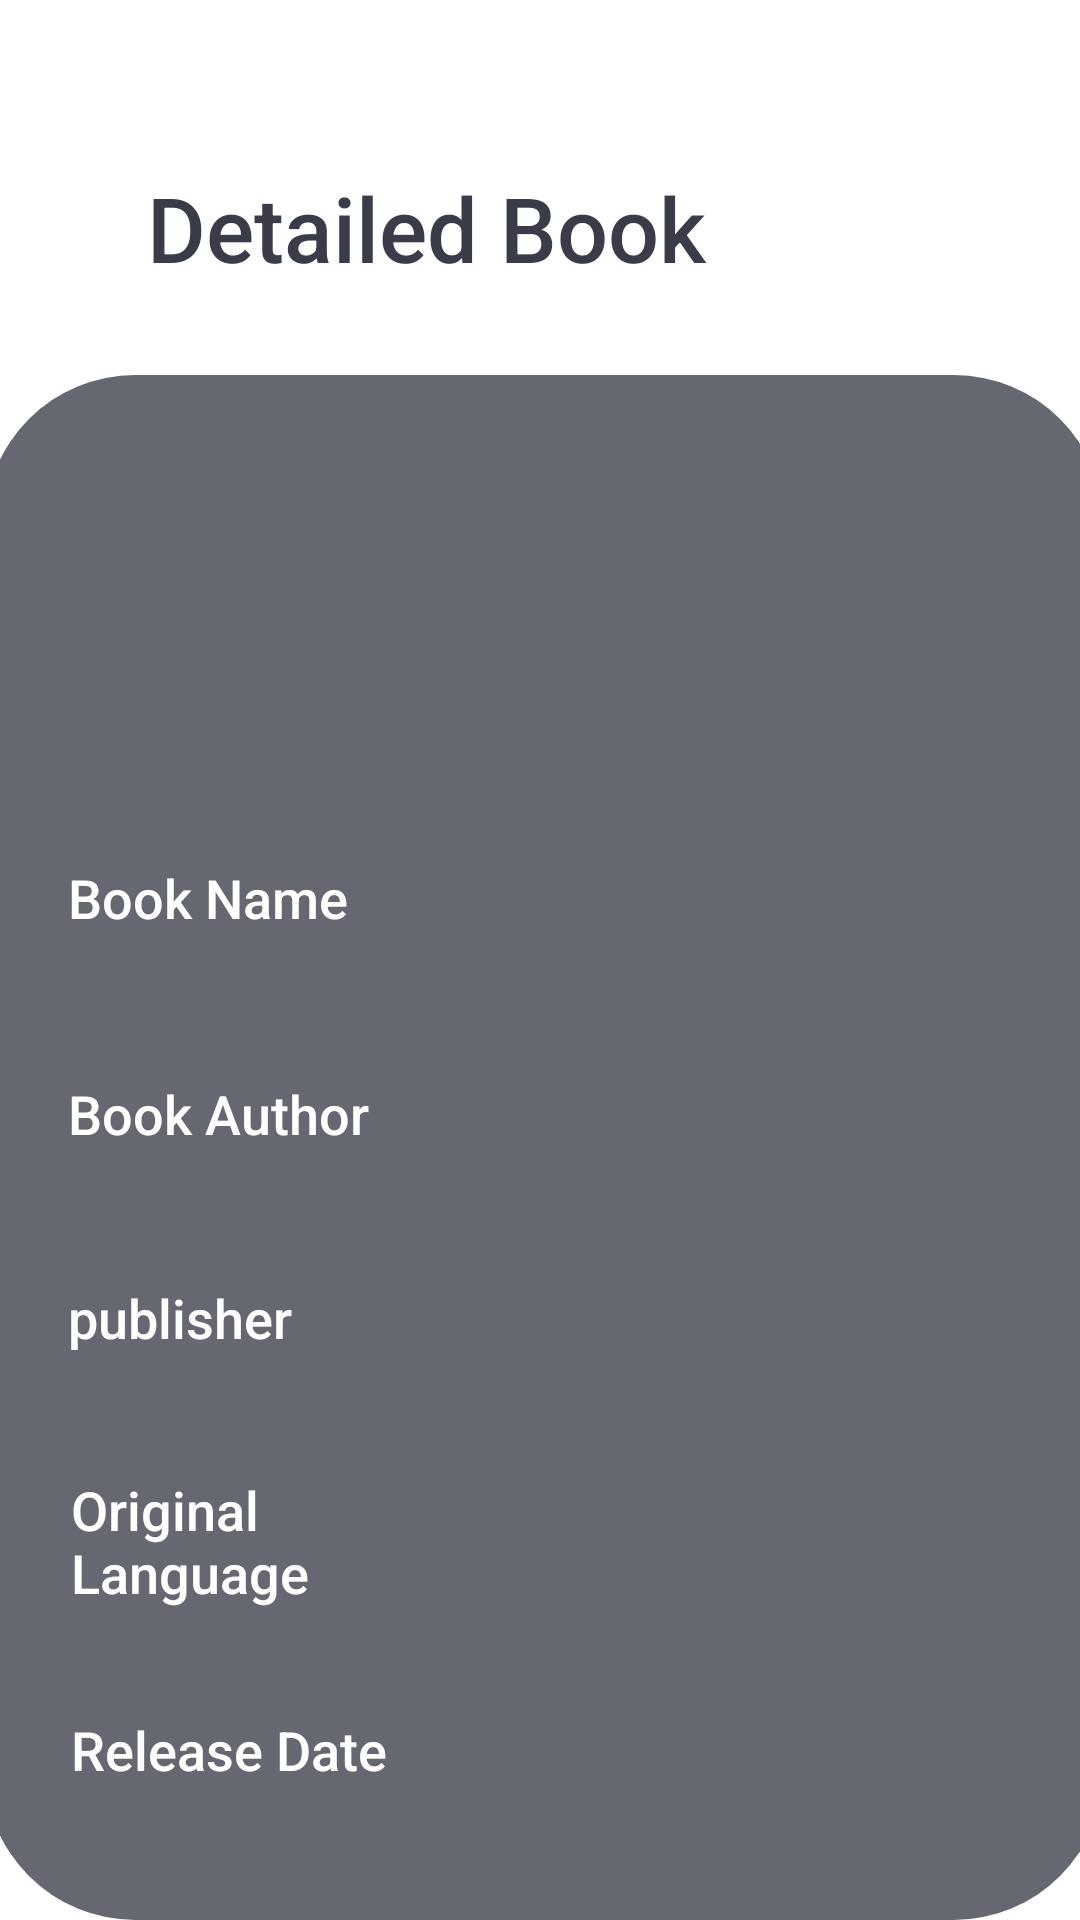

The Android layout XML behind this screen, and the referenced resources:
<!-- AndroidManifest.xml: application theme Theme.GroupAssigment1 -->
<!-- res/layout/activity_detailes_book.xml -->
<?xml version="1.0" encoding="utf-8"?>
<androidx.constraintlayout.widget.ConstraintLayout xmlns:android="http://schemas.android.com/apk/res/android"
    xmlns:app="http://schemas.android.com/apk/res-auto"
    xmlns:tools="http://schemas.android.com/tools"
    android:layout_width="match_parent"
    android:layout_height="match_parent"
    android:background="@color/white"
    tools:context=".Activities.DetailesBookActivity">


    <TextView
        android:id="@+id/textView3"
        android:layout_width="373dp"
        android:layout_height="515dp"
        android:layout_alignParentTop="true"
        android:layout_alignParentEnd="true"
        android:layout_alignParentRight="true"
        android:layout_alignParentBottom="true"
        android:background="@drawable/box"
        app:layout_constraintBottom_toBottomOf="parent"
        app:layout_constraintEnd_toEndOf="parent"
        app:layout_constraintHorizontal_bias="0.421"
        app:layout_constraintStart_toStartOf="parent"
        app:layout_constraintTop_toTopOf="parent"
        app:layout_constraintVertical_bias="1.0" />

    <TextView
        android:id="@+id/textView"
        android:layout_width="245dp"
        android:layout_height="wrap_content"
        android:layout_alignParentEnd="true"
        android:layout_alignParentRight="true"
        android:layout_alignParentBottom="true"
        android:layout_marginBottom="544dp"
        android:fontFamily="sans-serif-medium"
        android:text="@string/detailed_book"
        android:textColor="#3A3D49"
        android:textColorHint="#FFFFFF"
        android:textSize="30sp"
        app:layout_constraintBottom_toBottomOf="parent"
        app:layout_constraintEnd_toEndOf="parent"
        app:layout_constraintHorizontal_bias="0.427"
        app:layout_constraintStart_toStartOf="parent" />

    <LinearLayout
        android:layout_width="313dp"
        android:layout_height="53dp"
        android:layout_marginBottom="16dp"
        android:orientation="horizontal"
        app:layout_constraintBottom_toBottomOf="parent"
        app:layout_constraintEnd_toEndOf="parent"
        app:layout_constraintStart_toStartOf="parent">

        <TextView
            android:id="@+id/textView11"
            android:layout_width="140dp"
            android:layout_height="39dp"
            android:layout_marginEnd="10dp"
            android:layout_marginRight="10dp"
            android:fontFamily="sans-serif-medium"
            android:text="@string/release_date"
            android:textColor="#FFFFFF"
            android:textSize="18sp" />

        <TextView
            android:id="@+id/releaseDate_txt"
            android:layout_width="164dp"
            android:layout_height="46dp"
            android:ems="10"
            android:inputType="textPersonName"
            android:textColor="#FFFFFF"
            android:textColorHighlight="#FFFFFF"
            android:textColorHint="#FFFFFF" />
    </LinearLayout>

    <LinearLayout
        android:layout_width="308dp"
        android:layout_height="69dp"
        android:layout_marginBottom="80dp"
        android:orientation="horizontal"
        app:layout_constraintBottom_toBottomOf="parent"
        app:layout_constraintEnd_toEndOf="parent"
        app:layout_constraintHorizontal_bias="0.456"
        app:layout_constraintStart_toStartOf="parent">

        <TextView
            android:id="@+id/textView10"
            android:layout_width="140dp"
            android:layout_height="59dp"
            android:layout_alignParentBottom="true"
            android:layout_marginEnd="10dp"
            android:layout_marginRight="10dp"
            android:fontFamily="sans-serif-medium"
            android:text="@string/original_language"
            android:textColor="#FFFFFF"
            android:textSize="18sp" />

        <TextView
            android:id="@+id/originalLanguage_txt"
            android:layout_width="160dp"
            android:layout_height="46dp"
            android:layout_alignParentRight="true"
            android:layout_alignParentBottom="true"
            android:layout_marginTop="20dp"
            android:ems="10"
            android:inputType="textPersonName"
            android:textColor="#FFFFFF"
            android:textColorHighlight="#FFFFFF"
            android:textColorHint="#FFFFFF" />
    </LinearLayout>


    <LinearLayout
        android:layout_width="313dp"
        android:layout_height="53dp"
        android:layout_marginBottom="160dp"
        android:orientation="horizontal"
        app:layout_constraintBottom_toBottomOf="parent"
        app:layout_constraintEnd_toEndOf="parent"
        app:layout_constraintHorizontal_bias="0.479"
        app:layout_constraintStart_toStartOf="parent">

        <TextView
            android:id="@+id/textView9"
            android:layout_width="140dp"
            android:layout_height="39dp"
            android:layout_marginEnd="10dp"
            android:layout_marginRight="10dp"
            android:fontFamily="sans-serif-medium"
            android:text="@string/publisher"
            android:textColor="#FFFFFF"
            android:textSize="18sp" />

        <TextView
            android:id="@+id/publisher_txt"
            android:layout_width="164dp"
            android:layout_height="46dp"
            android:layout_alignParentBottom="true"
            android:ems="10"
            android:inputType="textPersonName"
            android:textColor="#FFFFFF"
            android:textColorHighlight="#FFFFFF"
            android:textColorHint="#FFFFFF" />

    </LinearLayout>

    <LinearLayout
        android:layout_width="313dp"
        android:layout_height="53dp"
        android:layout_marginBottom="228dp"
        android:orientation="horizontal"
        app:layout_constraintBottom_toBottomOf="parent"
        app:layout_constraintEnd_toEndOf="parent"
        app:layout_constraintHorizontal_bias="0.479"
        app:layout_constraintStart_toStartOf="parent">

        <TextView
            android:id="@+id/textView8"
            android:layout_width="140dp"
            android:layout_height="39dp"
            android:layout_alignParentEnd="true"
            android:layout_alignParentRight="true"
            android:layout_alignParentBottom="true"
            android:layout_marginEnd="10dp"
            android:layout_marginRight="10dp"
            android:fontFamily="sans-serif-medium"
            android:text="@string/book_author"
            android:textColor="#FFFFFF"
            android:textSize="18sp" />

        <TextView
            android:id="@+id/bookAuthor_txt"
            android:layout_width="164dp"
            android:layout_height="46dp"
            android:ems="10"
            android:inputType="textPersonName"
            android:textColor="#FFFFFF"
            android:textColorHighlight="#FFFFFF"
            android:textColorHint="#FFFFFF" />
    </LinearLayout>

    <LinearLayout
        android:layout_width="313dp"
        android:layout_height="53dp"
        android:layout_marginBottom="300dp"
        android:orientation="horizontal"
        app:layout_constraintBottom_toBottomOf="parent"
        app:layout_constraintEnd_toEndOf="parent"
        app:layout_constraintHorizontal_bias="0.479"
        app:layout_constraintStart_toStartOf="parent">

        <TextView
            android:id="@+id/textView2"
            android:layout_width="140dp"
            android:layout_height="39dp"
            android:layout_alignParentEnd="true"
            android:layout_alignParentRight="true"
            android:layout_alignParentBottom="true"
            android:layout_marginEnd="10dp"
            android:layout_marginRight="10dp"
            android:layout_marginBottom="552dp"
            android:fontFamily="sans-serif-medium"
            android:text="@string/book_name"
            android:textColor="#FFFFFF"
            android:textSize="18sp" />

        <TextView
            android:id="@+id/bookName_txt"
            android:layout_width="164dp"
            android:layout_height="46dp"
            android:layout_marginBottom="544dp"
            android:ems="10"
            android:inputType="textPersonName"
            android:textColor="#FFFFFF"
            android:textColorHighlight="#FFFFFF"
            android:textColorHint="#FFFFFF" />
    </LinearLayout>

    <ImageView
        android:id="@+id/imageBook"
        android:layout_width="133dp"
        android:layout_height="150dp"
        android:layout_marginTop="96dp"
        android:contentDescription="@string/todo"
        app:layout_constraintEnd_toEndOf="parent"
        app:layout_constraintHorizontal_bias="0.431"
        app:layout_constraintStart_toStartOf="parent"
        app:layout_constraintTop_toTopOf="parent"
        tools:srcCompat="@tools:sample/avatars" />

</androidx.constraintlayout.widget.ConstraintLayout>
<!-- resources referenced by this layout -->
<resources>
  <!-- drawable box (drawable) -->
  <?xml version="1.0" encoding="utf-8"?>
  <selector xmlns:android="http://schemas.android.com/apk/res/android">
  
      <item>
          <shape android:shape="rectangle">
              
              <solid android:color="#C63A3D49"/>
              
              <corners android:radius="50dp"/>
          </shape>
      </item>
  </selector>
  <string name="book_author">Book Author</string>
  <string name="book_name">Book Name</string>
  <string name="detailed_book">Detailed Book</string>
  <string name="original_language">Original Language</string>
  <string name="publisher">publisher</string>
  <string name="release_date">Release Date</string>
  <string name="todo">TODO</string>
  <style name="Theme.GroupAssigment1" parent="Theme.MaterialComponents.DayNight.DarkActionBar">
          
          <item name="colorPrimary">#E93A3D49</item>
          <item name="colorPrimaryVariant">@color/black</item>
          <item name="colorOnPrimary">@color/white</item>
          
          <item name="colorSecondary">@color/teal_200</item>
          <item name="colorSecondaryVariant">@color/teal_700</item>
          <item name="colorOnSecondary">@color/black</item>
          
          <item name="android:statusBarColor" tools:targetApi="l">?attr/colorPrimaryVariant</item>
          
      </style>
  <!-- not gathered from this repository: default colours our renderer supplied (Android Studio template values) -->
  <color name="teal_200">#FF03DAC5</color>
  <color name="teal_700">#FF018786</color>
  <color name="black">#FF000000</color>
  <color name="white">#FFFFFFFF</color>
</resources>
